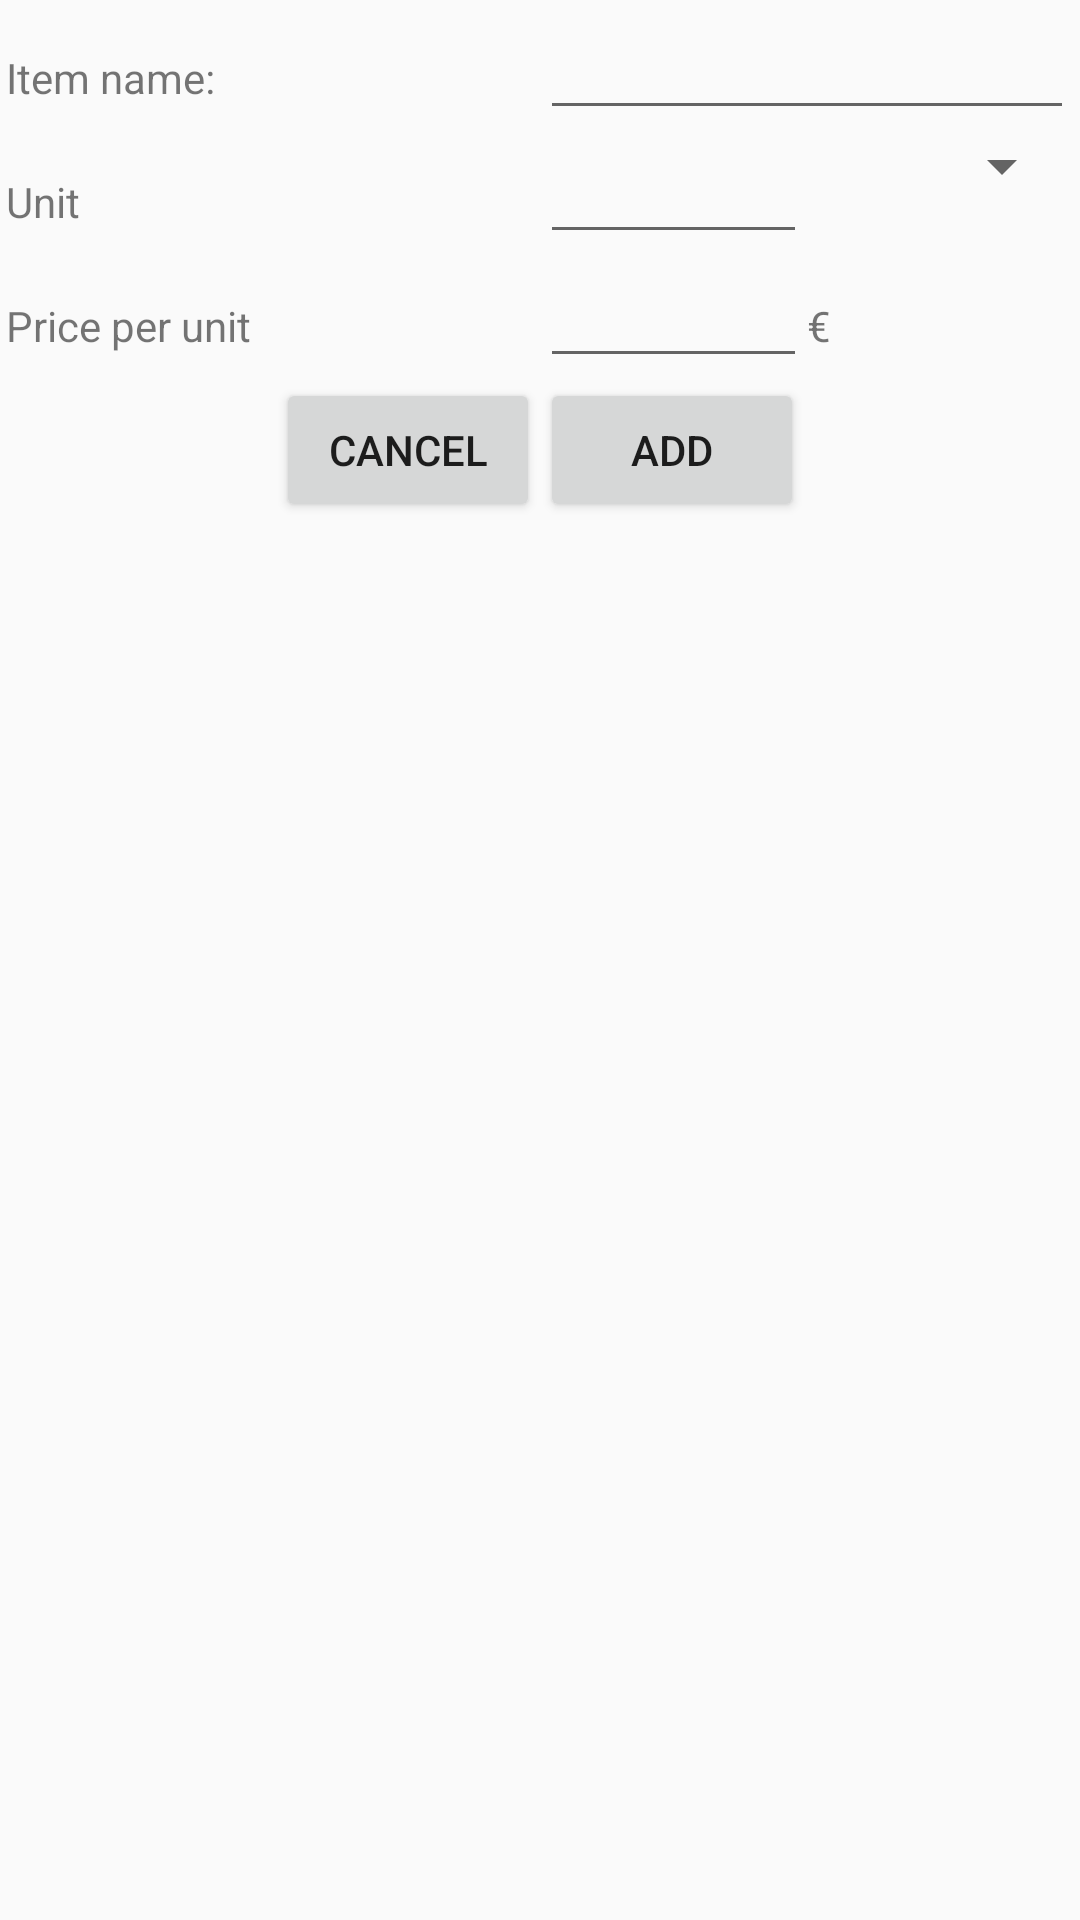

The Android layout XML behind this screen, and the referenced resources:
<!-- AndroidManifest.xml: application theme NoBarTheme -->
<!-- res/layout/new_item_dialog.xml -->
<?xml version="1.0" encoding="utf-8"?>
<LinearLayout xmlns:android="http://schemas.android.com/apk/res/android"
    android:layout_width="match_parent"
    android:layout_height="match_parent"
    android:orientation="vertical"
    android:padding="2dp">

    <LinearLayout
        android:layout_width="match_parent"
        android:layout_height="wrap_content"
        android:orientation="horizontal"
        android:weightSum="2">

        <TextView
            android:layout_width="0dp"
            android:layout_height="wrap_content"
            android:layout_weight="1"
            android:text="Item name:" />

        <EditText
            android:id="@+id/new_item_name"
            android:layout_width="0dp"
            android:layout_height="wrap_content"
            android:layout_weight="1"
            android:inputType="text" />
    </LinearLayout>


    <LinearLayout
        android:layout_width="match_parent"
        android:layout_height="wrap_content"
        android:orientation="horizontal"
        android:weightSum="2">

        <TextView
            android:layout_width="0dp"
            android:layout_height="wrap_content"
            android:layout_weight="1"
            android:text="Unit" />

        <EditText
            android:id="@+id/new_item_quantity"
            android:layout_width="0dp"
            android:layout_height="wrap_content"
            android:layout_weight="0.5"
            android:inputType="numberDecimal" />

        <Spinner
            android:id="@+id/new_item_unit_spinner"
            android:layout_width="0dp"
            android:layout_height="wrap_content"
            android:layout_weight="0.5"
            android:spinnerMode="dropdown" />

    </LinearLayout>

    <LinearLayout
        android:layout_width="match_parent"
        android:layout_height="wrap_content"
        android:orientation="horizontal"
        android:weightSum="2">

        <TextView
            android:layout_width="0dp"
            android:layout_height="wrap_content"
            android:layout_weight="1"
            android:text="Price per unit" />

        <EditText
            android:id="@+id/new_item_price"
            android:layout_width="0dp"
            android:layout_height="wrap_content"
            android:layout_weight="0.5"
            android:inputType="number" />

        <TextView
            android:layout_width="0dp"
            android:layout_height="wrap_content"
            android:layout_weight="0.5"
            android:text="€" />

    </LinearLayout>

    <LinearLayout
        android:layout_width="match_parent"
        android:layout_height="wrap_content"
        android:gravity="bottom|center"
        android:orientation="horizontal">

        <Button
            android:id="@+id/new_item_btn_cancel"
            android:layout_width="wrap_content"
            android:layout_height="wrap_content"
            android:text="Cancel" />

        <Button
            android:id="@+id/new_item_btn_add"
            android:layout_width="wrap_content"
            android:layout_height="wrap_content"
            android:gravity="center"
            android:text="Add" />
    </LinearLayout>

</LinearLayout>
<!-- resources referenced by this layout -->
<resources>
  <style name="NoBarTheme" parent="Theme.AppCompat.Light.NoActionBar">
          
          <item name="colorPrimary">@color/colorPrimary</item>
          <item name="colorPrimaryDark">@color/colorPrimaryDark</item>
          <item name="colorAccent">@color/colorAccent</item>
      </style>
  <color name="colorPrimary">#2A4494</color>
  <color name="colorPrimaryDark">#224870</color>
  <color name="colorAccent">#44CFCB</color>
</resources>
